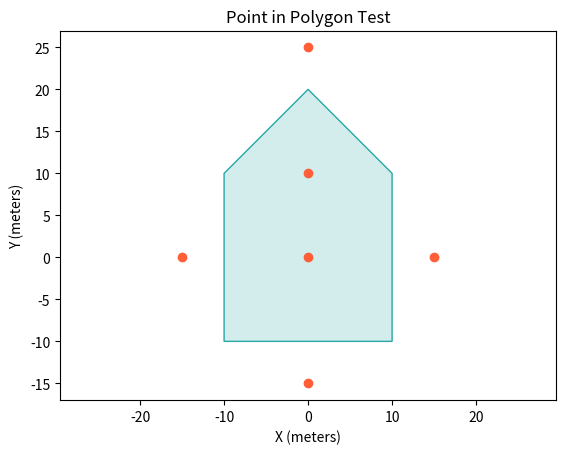

Write Python code to recreate this figure.
#
# Copyright (c) 2020 FRC Team 3260
#

import matplotlib.pyplot as plt
import numpy as np


def ccw(a, b, c):
    """
    Returns positive for cw, negative for ccw, and 0 for collinear.
    Reference: https://www.geeksforgeeks.org/orientation-3-ordered-points/
    """
    return (b[1] - a[1]) * (c[0] - b[0]) - (b[0] - a[0]) * (c[1] - b[1])


class Polygon:
    def __init__(self, vertices):
        self.vertices = vertices

    def point_in_convex_polygon(self, point):
        for i in range(len(self.vertices)):
            # get consecutice point paris
            p1 = self.vertices[i - 1]
            p2 = self.vertices[i]
            # if points not ccw, return false
            if ccw(p1, p2, point) > 0:
                return False
        return True


def main():
    points = np.array([[0, 0], [0, 10], [15, 0], [-15, 0], [0, 25], [0, -15]])
    poly = Polygon(np.array([[10, -10], [10, 10], [0, 20], [-10, 10], [-10, -10]]))

    for point in points:
        print(poly.point_in_convex_polygon(point))  # True, True, False, False, False, False

    # Display the polygon and points
    plt.fill(poly.vertices[:,0], poly.vertices[:,1], facecolor=(0.15, 0.65, 0.65, 0.2), edgecolor=(0.15, 0.65, 0.65, 1.0), linewidth=1)
    plt.plot(points[:,0], points[:,1], color=(1.0, 0.37, 0.22, 1.0), marker="o", linestyle='')
    plt.axis("equal")
    plt.title("Point in Polygon Test")
    plt.xlabel("X (meters)")
    plt.ylabel("Y (meters)")
    plt.show()


if __name__ == '__main__':
    main()
